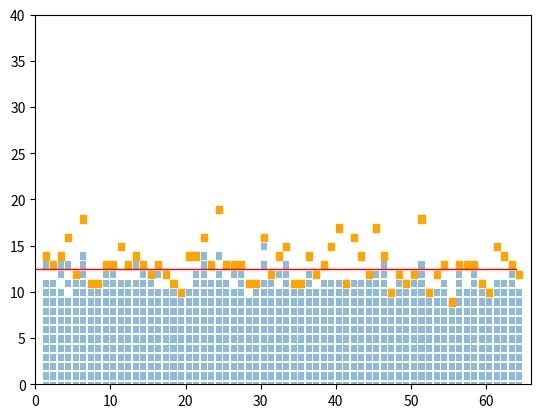

Python code for this plot: (Note: this script raises an exception after producing the figure.)
import numpy as np
import matplotlib.patches as pat
import matplotlib.pyplot as plt
import random

m = 64
q = 2
h = 7
cap = 100


n = 400000
for k in range(1000):
    plt.cla()
    board = np.zeros([cap, m])
    top = 0
    for _ in range(n):
        idx = random.randrange(m)
        temp = 0
        while random.randrange(2) > 0:
            temp+=1
        top = max(top,temp)
        board[temp, idx] = 1

    plt.plot([0, m], [top-h+0.5,top-h+0.5], color='red', linewidth=1)
    for i in range(cap):
        for j in range(m):
            if board[i,j] >0:
                rec = pat.Rectangle((j+1, i-0.5),0.8,0.8,alpha=0.5)
                plt.gca().add_patch(rec)
    for j in range(m):
        temp = 0
        for i in range(cap):
            if board[i,j] >0:
                temp = i
        rec = pat.Rectangle((j+1, temp-0.5),0.8,0.8,color='orange')
        plt.gca().add_patch(rec)
    plt.xlim(0,m+2)
    plt.ylim(0,40)
    plt.savefig("gridvis/fig"+str(k)+".png")